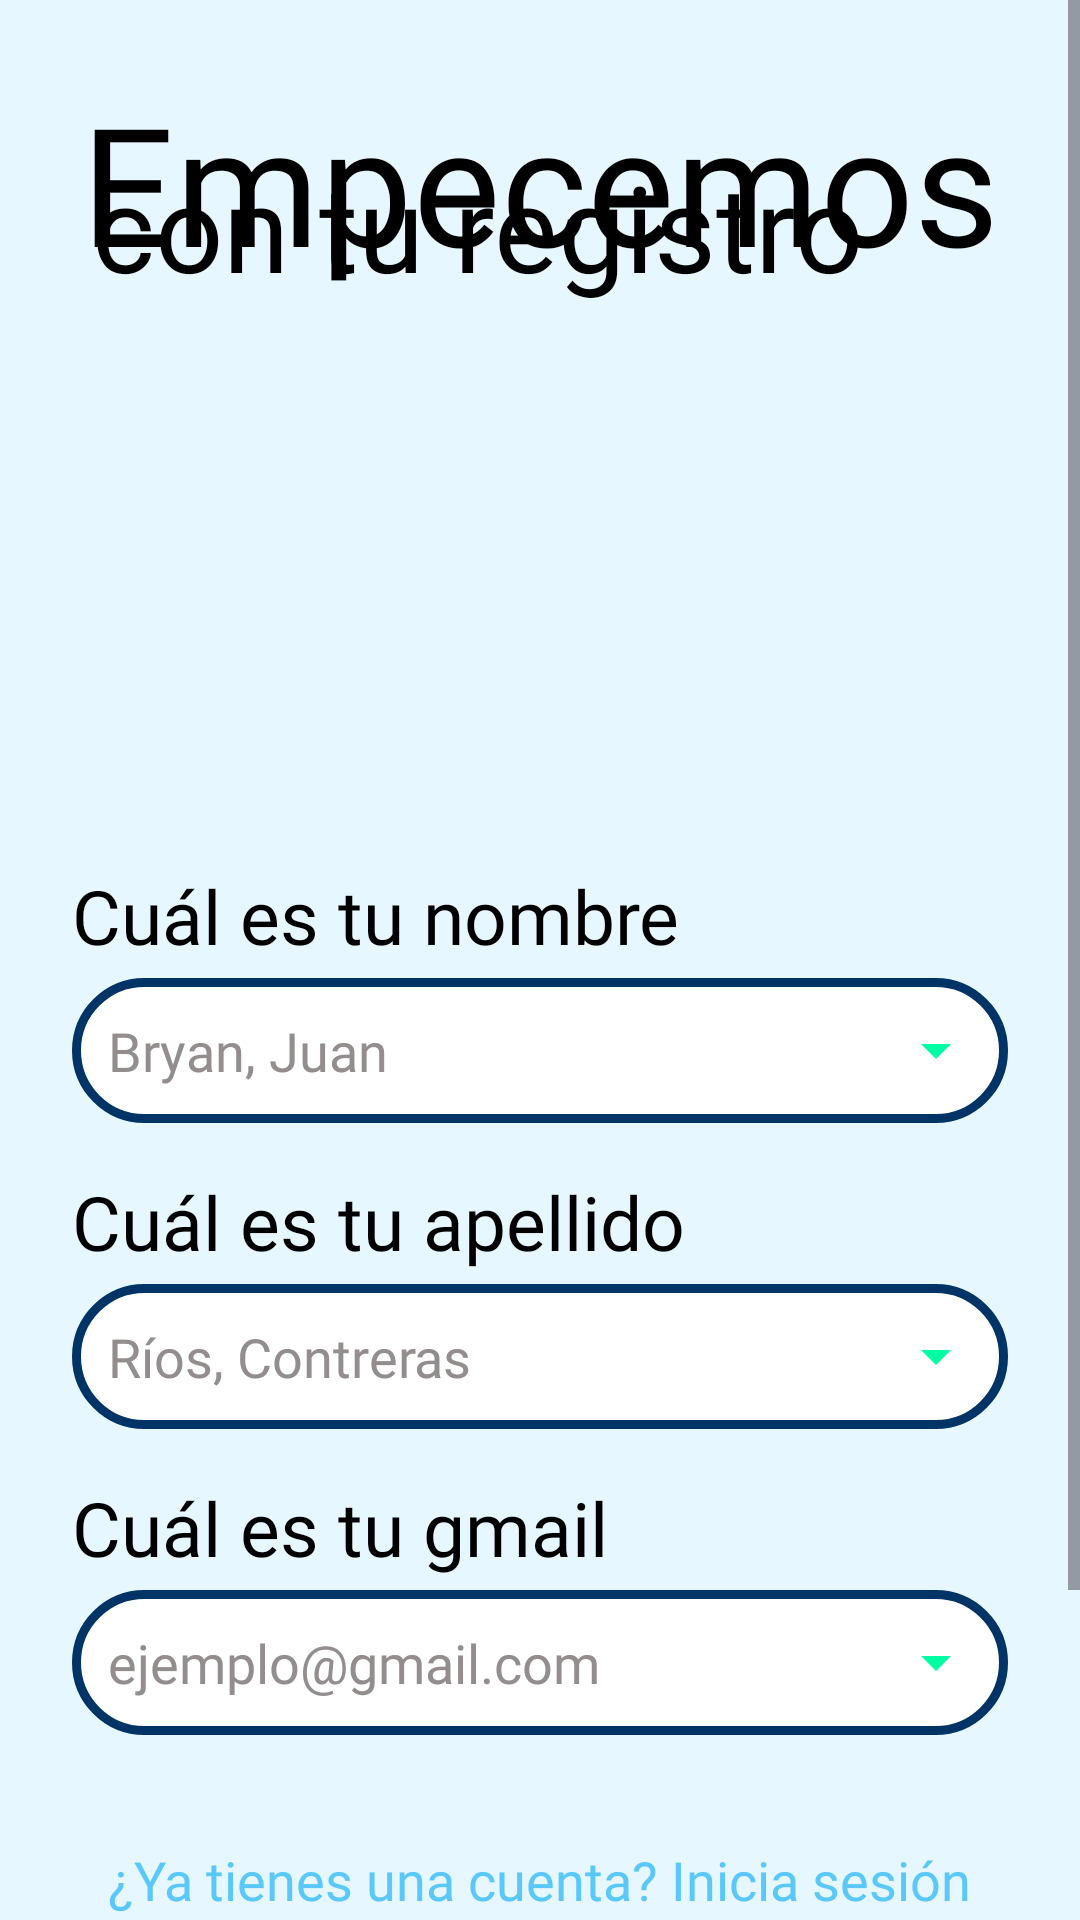

This screen was rendered from an Android layout file. Write that file and the resources it references.
<!-- AndroidManifest.xml: application theme Theme.PetMonitor -->
<!-- res/layout/activity_register_paso1.xml -->
<?xml version="1.0" encoding="utf-8"?>
<FrameLayout xmlns:android="http://schemas.android.com/apk/res/android"
    xmlns:app="http://schemas.android.com/apk/res-auto"
    xmlns:tools="http://schemas.android.com/tools"
    android:layout_width="match_parent"
    android:background="#E6F7FF"
    android:layout_height="match_parent">

    <ScrollView
        android:layout_width="match_parent"
        android:layout_height="match_parent"
        android:background="@android:color/transparent">

        <LinearLayout
            android:layout_width="match_parent"
            android:layout_height="wrap_content"
            android:orientation="vertical"
            android:padding="24dp"
            android:gravity="center_horizontal"
            android:paddingTop="16dp"
            android:paddingBottom="16dp">

        <TextView
            android:id="@+id/txtBienvenida"
            android:layout_width="wrap_content"
            android:layout_height="wrap_content"
            android:layout_marginBottom="16dp"
            android:fontFamily="@font/titulos"
            android:text="Empecemos"
            android:textColor="@color/black"
            android:textSize="55sp"
            tools:ignore="HardcodedText" />

        <TextView
            android:id="@+id/de_nuevo"
            android:layout_width="wrap_content"
            android:layout_height="wrap_content"
            android:text="con tu registro"
            android:fontFamily="@font/titulos"
            android:textSize="40sp"
            android:layout_marginBottom="16dp"
            android:textColor="@color/black"
            tools:ignore="HardcodedText"
            android:layout_marginStart="-21dp"
            android:layout_marginTop="-65dp"/>

        <com.google.android.material.imageview.ShapeableImageView
            android:id="@+id/home_img"
            android:layout_width="200dp"
            android:layout_height="200dp"
            android:layout_marginTop="-30dp"
            android:scaleType="centerCrop"
            android:src="@drawable/register"
            app:shapeAppearanceOverlay="@style/RoundedImageViewStyle" />

        <TextView
            android:layout_width="wrap_content"
            android:layout_height="wrap_content"
            android:text="Cuál es tu nombre"
            android:layout_gravity="left"
            android:textColor="#000000"
            android:textSize="25sp"
            android:fontFamily="@font/titulos"
            android:layout_marginBottom="4dp"
            tools:ignore="HardcodedText"  />

        <EditText
            android:id="@+id/etNombre"
            android:layout_width="match_parent"
            android:layout_height="wrap_content"
            android:hint="Bryan, Juan"
            android:drawableEnd="@drawable/ic_arrow_dropdown"
            android:textColorHint="@color/grayHint"
            android:fontFamily="@font/titulos"
            android:inputType="textPersonName"
            android:background="@drawable/rounded_edittext"
            android:padding="12dp"
            android:layout_marginBottom="16dp"
            android:textColor="#000000"
            tools:ignore="HardcodedText" />

        <TextView
            android:layout_width="wrap_content"
            android:layout_height="wrap_content"
            android:text="Cuál es tu apellido"
            android:layout_gravity="left"
            android:textColor="#000000"
            android:textSize="25sp"
            android:fontFamily="@font/titulos"
            android:layout_marginBottom="4dp"
            tools:ignore="HardcodedText" />

        <EditText
            android:id="@+id/etApellido"
            android:layout_width="match_parent"
            android:layout_height="wrap_content"
            android:hint="Ríos, Contreras"
            android:drawableEnd="@drawable/ic_arrow_dropdown"
            android:textColorHint="@color/grayHint"
            android:fontFamily="@font/titulos"
            android:inputType="textPersonName"
            android:background="@drawable/rounded_edittext"
            android:padding="12dp"
            android:layout_marginBottom="16dp"
            android:textColor="#000000"
            tools:ignore="HardcodedText" />

        <TextView
            android:layout_width="wrap_content"
            android:layout_height="wrap_content"
            android:text="Cuál es tu gmail"
            android:layout_gravity="left"
            android:textColor="#000000"
            android:textSize="25sp"
            android:fontFamily="@font/titulos"
            android:layout_marginBottom="4dp"
            tools:ignore="HardcodedText"  />

        <EditText
            android:id="@+id/etEmail"
            android:layout_width="match_parent"
            android:layout_height="wrap_content"
            android:hint="ejemplo@gmail.com"
            android:drawableEnd="@drawable/ic_arrow_dropdown"
            android:textColorHint="@color/grayHint"
            android:fontFamily="@font/titulos"
            android:inputType="textEmailAddress"
            android:background="@drawable/rounded_edittext"
            android:padding="12dp"
            android:layout_marginBottom="16dp"
            android:textColor="#000000"
            tools:ignore="HardcodedText" />

            <TextView
                android:id="@+id/tvGoToLogin"
                android:layout_width="wrap_content"
                android:layout_height="wrap_content"
                android:text="¿Ya tienes una cuenta? Inicia sesión"
                android:textSize="18sp"
                android:fontFamily="@font/titulos"
                android:textColor="@color/blueButton"
                android:layout_marginTop="20dp"
                android:clickable="true"
                android:focusable="true"
                tools:ignore="HardcodedText" />

        <Button
            android:id="@+id/btnSiguiente"
            android:layout_width="320dp"
            android:layout_height="80dp"
            android:text="Siguiente"
            android:fontFamily="@font/titulos"
            android:textSize="30sp"
            android:backgroundTint="@color/greenButton"
            android:layout_marginTop="30dp"
            tools:ignore="HardcodedText" />

    </LinearLayout>
</ScrollView>
</FrameLayout>
<!-- resources referenced by this layout -->
<resources>
  <color name="black">#FF000000</color>
  <color name="blueButton">#5AC8FA</color>
  <color name="grayHint">#938D8D</color>
  <color name="greenButton">#29F29B</color>
  <!-- drawable ic_arrow_dropdown (drawable) -->
  <vector xmlns:android="http://schemas.android.com/apk/res/android"
      android:width="24dp"
      android:height="24dp"
      android:viewportWidth="24"
      android:viewportHeight="24">
      <path
          android:fillColor="#00FFA3"
          android:pathData="M7,10l5,5 5,-5" />
  </vector>
  <!-- drawable rounded_edittext (drawable) -->
  <?xml version="1.0" encoding="utf-8"?>
  <shape xmlns:android="http://schemas.android.com/apk/res/android"
      android:shape="rectangle">
      <solid android:color="#FFFFFF" />
      <stroke android:width="3dp" android:color="#003366" />
      <corners android:radius="25dp" />
  </shape>
  <style name="RoundedImageViewStyle" parent="">
          <item name="cornerFamily">rounded</item>
          <item name="cornerSize">40dp</item>
      </style>
  <style name="Theme.PetMonitor" parent="Base.Theme.PetMonitor" />
  <style name="Base.Theme.PetMonitor" parent="Theme.Material3.DayNight.NoActionBar">
          
          
      </style>
</resources>
